Dataset: Alzhiemer - MRI Scan (GitHub, codewithadityard/Alzheimers-MRI-Classification). Classes: mild demented, moderate demented.

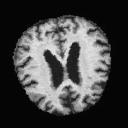
Label: mild demented

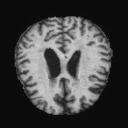
Label: moderate demented

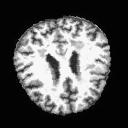
Label: mild demented

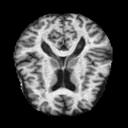
Label: mild demented

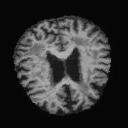
Label: mild demented

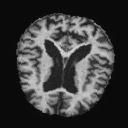
Label: moderate demented
